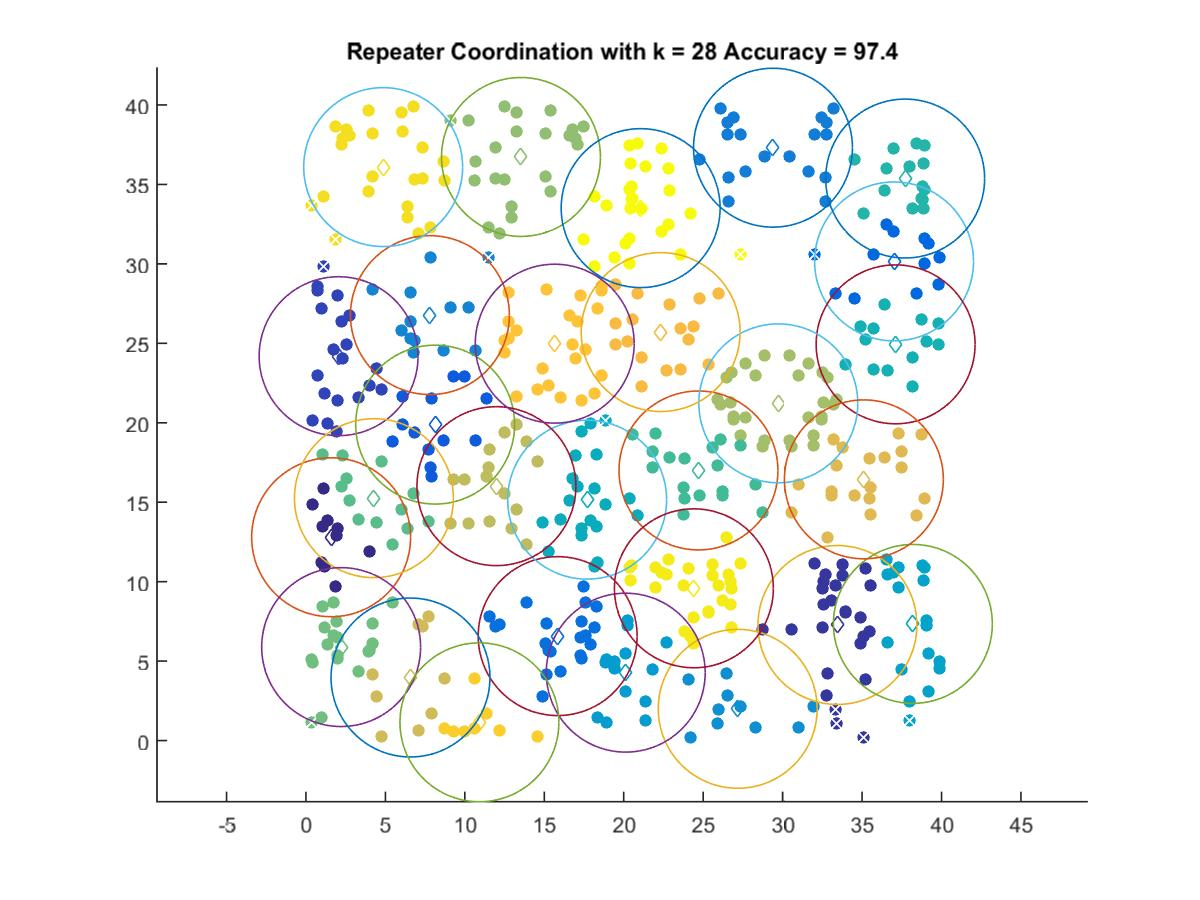

The table this chart was drawn from, first rows:
1.5848, 12.794
33.45, 7.273
2.054, 24.19
8.132, 19.88
37.01, 30.15
15.84, 6.574
29.39, 37.31
7.802, 26.78
27.17, 1.998
20.13, 4.273
38.2, 7.342
17.7, 15.16
37.11, 24.94
37.71, 35.37
24.7, 17
4.277, 15.26
2.215, 5.883
13.53, 36.73
29.73, 21.22
11.99, 16.01
6.58, 3.967
35.11, 16.44
22.32, 25.71
15.66, 24.98
10.92, 1.148
4.86, 36.09
24.41, 9.581
21.07, 33.51
